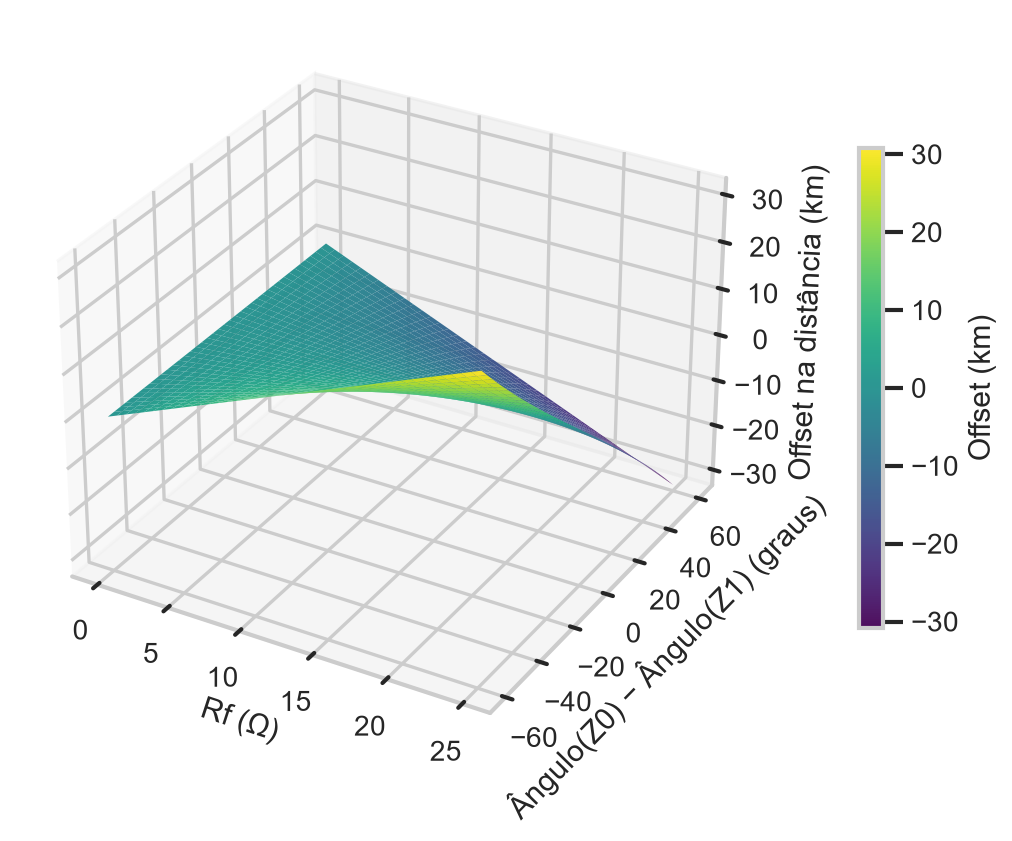

Data behind this chart, as committed beside it:
rf_ohm, delta_theta_graus, offset_km
0.01, -60.0, 0.01287
0.6508, -60.0, 0.8378
1.292, -60.0, 1.663
1.932, -60.0, 2.488
2.573, -60.0, 3.313
3.214, -60.0, 4.138
3.855, -60.0, 4.963
4.495, -60.0, 5.788
5.136, -60.0, 6.613
5.777, -60.0, 7.438
6.418, -60.0, 8.262
7.058, -60.0, 9.087
7.699, -60.0, 9.912
8.34, -60.0, 10.74
8.981, -60.0, 11.56
9.622, -60.0, 12.39
10.26, -60.0, 13.21
10.9, -60.0, 14.04
11.54, -60.0, 14.86
12.18, -60.0, 15.69
12.83, -60.0, 16.51
13.47, -60.0, 17.34
14.11, -60.0, 18.16
14.75, -60.0, 18.99
15.39, -60.0, 19.81
16.03, -60.0, 20.64
16.67, -60.0, 21.46
17.31, -60.0, 22.29
17.95, -60.0, 23.11
18.59, -60.0, 23.94
19.23, -60.0, 24.76
19.87, -60.0, 25.59
20.51, -60.0, 26.41
21.16, -60.0, 27.24
21.8, -60.0, 28.06
22.44, -60.0, 28.89
23.08, -60.0, 29.71
23.72, -60.0, 30.54
24.36, -60.0, 31.36
25.0, -60.0, 32.19
0.01, -56.92, 0.01213
0.6508, -56.92, 0.7891
1.292, -56.92, 1.566
1.932, -56.92, 2.343
2.573, -56.92, 3.12
3.214, -56.92, 3.897
3.855, -56.92, 4.674
4.495, -56.92, 5.451
5.136, -56.92, 6.228
5.777, -56.92, 7.005
6.418, -56.92, 7.782
7.058, -56.92, 8.559
7.699, -56.92, 9.336
8.34, -56.92, 10.11
8.981, -56.92, 10.89
9.622, -56.92, 11.67
10.26, -56.92, 12.44
10.9, -56.92, 13.22
11.54, -56.92, 14
12.18, -56.92, 14.78
... 1,540 more rows
